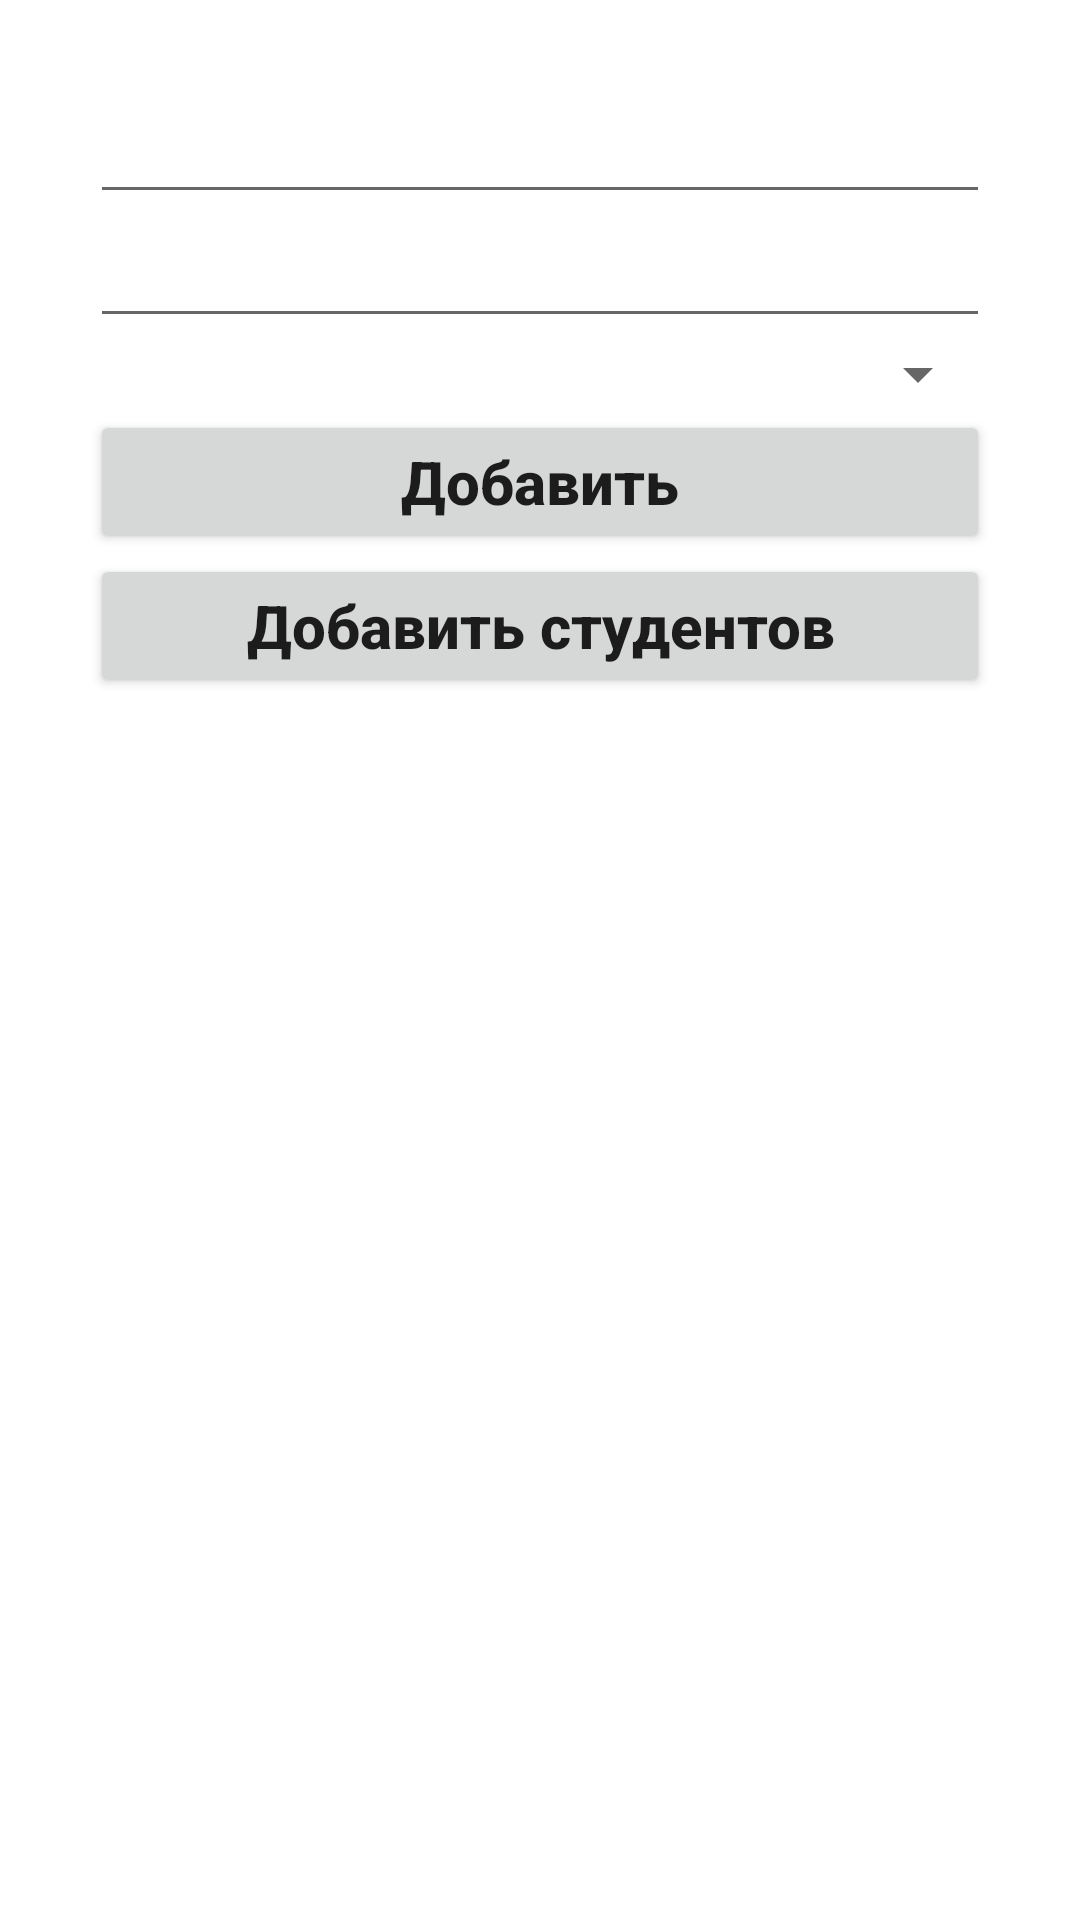

The Android layout XML behind this screen, and the referenced resources:
<!-- AndroidManifest.xml: application theme Theme.CIT -->
<!-- res/layout/activity_add_practice_item.xml -->
<?xml version="1.0" encoding="utf-8"?>
<androidx.constraintlayout.widget.ConstraintLayout xmlns:android="http://schemas.android.com/apk/res/android"
    xmlns:app="http://schemas.android.com/apk/res-auto"
    xmlns:tools="http://schemas.android.com/tools"
    android:layout_width="match_parent"
    android:layout_height="match_parent"
    tools:context=".Add_practice_item"
    android:padding="30dp">

        <LinearLayout
            android:id="@+id/linerLayout"
            android:layout_width="match_parent"
            android:layout_height="match_parent"
            android:orientation="vertical"
            app:layout_constraintEnd_toEndOf="parent"
            app:layout_constraintStart_toStartOf="parent"
            app:layout_constraintTop_toTopOf="parent">

            <ScrollView
                android:layout_width="match_parent"
                android:layout_height="wrap_content">

                <LinearLayout
                    android:id="@+id/scrollliner"
                    android:layout_width="match_parent"
                    android:layout_height="match_parent"
                    android:orientation="vertical"
                    app:layout_constraintEnd_toEndOf="parent"
                    app:layout_constraintStart_toStartOf="parent"
                    app:layout_constraintTop_toTopOf="parent">

                    <EditText
                        android:id="@+id/DateStart"
                        android:layout_width="match_parent"
                        android:layout_height="wrap_content"
                        android:ems="10"
                        android:inputType="date" />

                    <EditText
                        android:id="@+id/DateFinish"
                        android:layout_width="match_parent"
                        android:layout_height="wrap_content"
                        android:ems="10"
                        android:inputType="date" />

                    <Spinner
                        android:id="@+id/surname_teacher_item"
                        android:layout_width="match_parent"
                        android:layout_height="wrap_content"
                        android:ems="10"
                        android:hint="Период 2" />

                    <Button
                        android:id="@+id/bn_add_practice_item"
                        android:layout_width="match_parent"
                        android:layout_height="wrap_content"
                        android:text="Добавить"
                        android:textAllCaps="false"
                        android:textSize="20sp"
                        android:textStyle="bold" />

                    <Button
                        android:id="@+id/button_Add_students"
                        android:layout_width="match_parent"
                        android:layout_height="wrap_content"
                        android:text="Добавить студентов"
                        android:textAllCaps="false"
                        android:textSize="20sp"
                        android:textStyle="bold"/>

                </LinearLayout>
            </ScrollView>


        </LinearLayout>

</androidx.constraintlayout.widget.ConstraintLayout>
<!-- resources referenced by this layout -->
<resources>
  <style name="Theme.CIT" parent="Theme.MaterialComponents.DayNight.DarkActionBar">
          
          <item name="colorPrimary">@color/purple_500</item>
          <item name="colorPrimaryVariant">@color/purple_700</item>
          <item name="colorOnPrimary">@color/white</item>
          
          <item name="colorSecondary">@color/teal_200</item>
          <item name="colorSecondaryVariant">@color/teal_700</item>
          <item name="colorOnSecondary">@color/black</item>
          
          <item name="android:statusBarColor" tools:targetApi="l">?attr/colorPrimaryVariant</item>
          
      </style>
  <!-- not gathered from this repository: default colours our renderer supplied (Android Studio template values) -->
  <color name="purple_500">#FF6200EE</color>
  <color name="purple_700">#FF3700B3</color>
  <color name="teal_200">#FF03DAC5</color>
  <color name="teal_700">#FF018786</color>
  <color name="black">#FF000000</color>
  <color name="white">#FFFFFFFF</color>
</resources>
